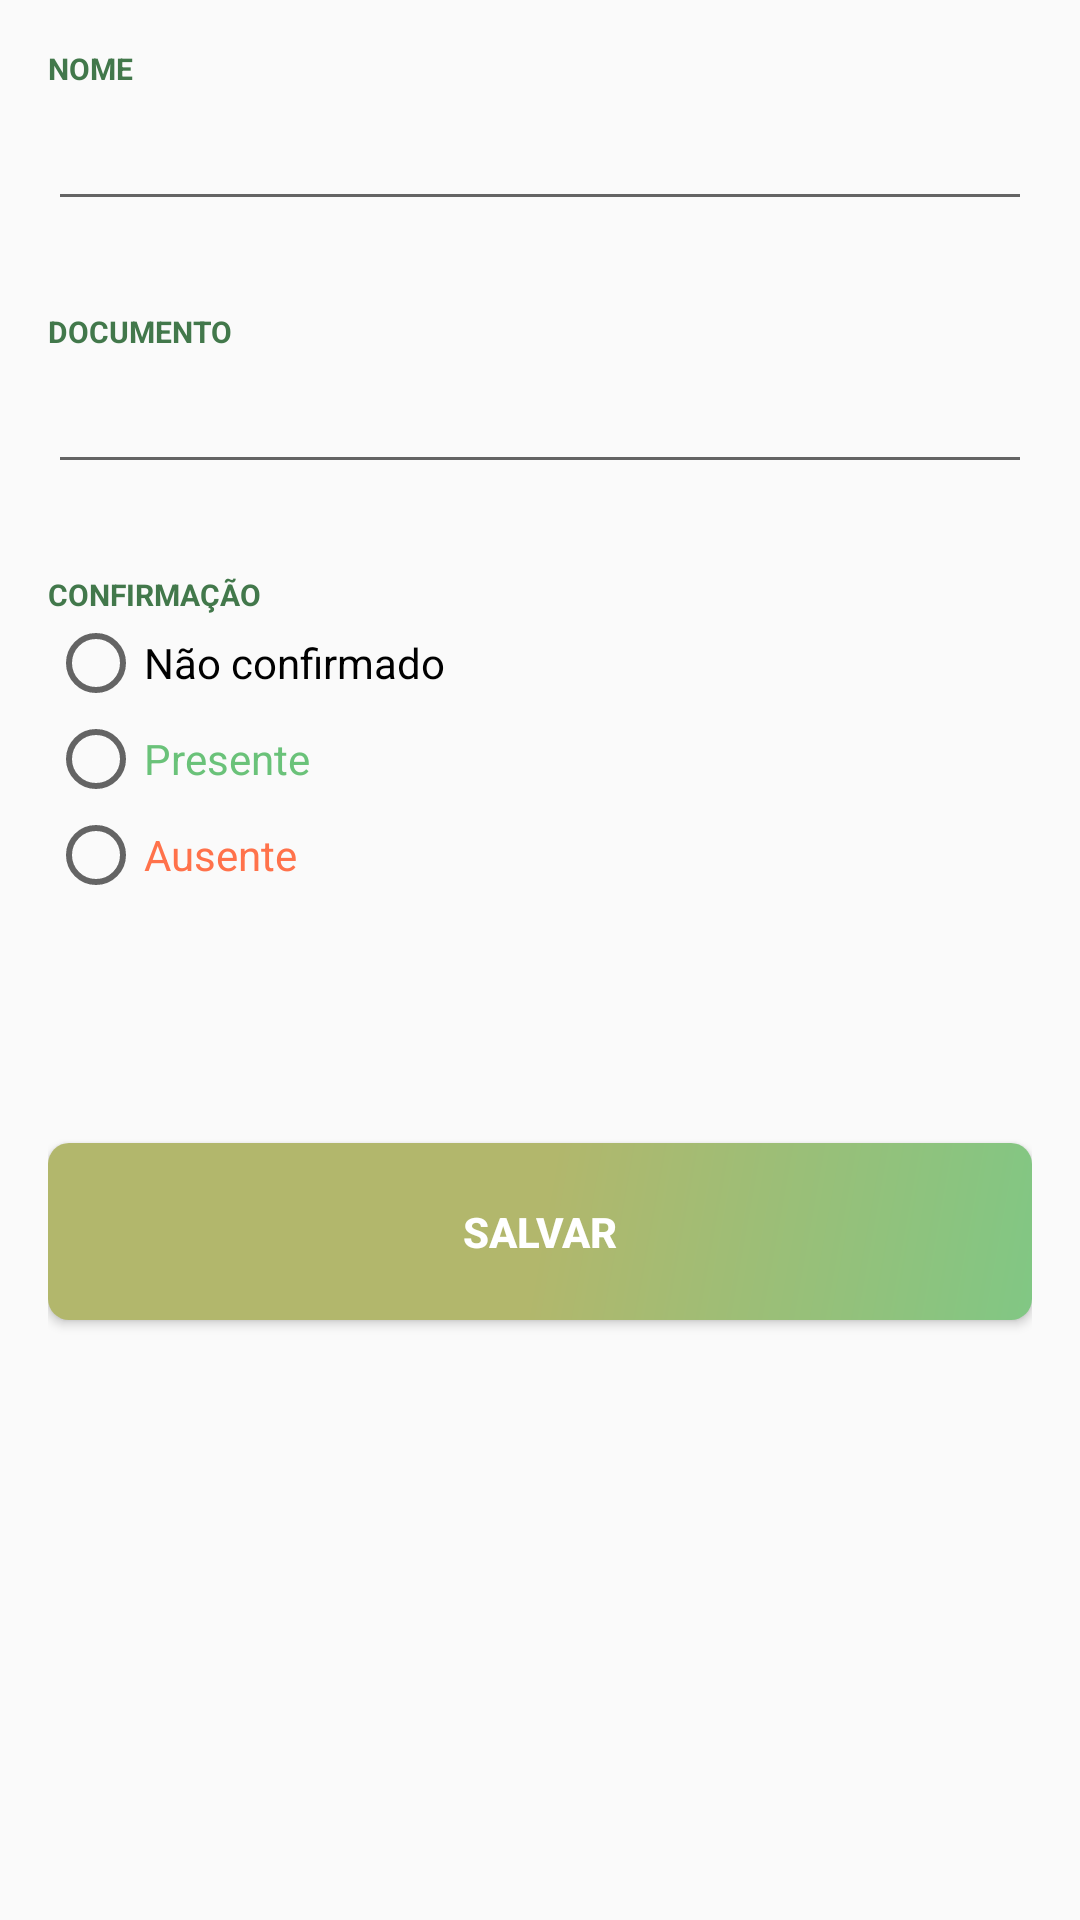

The Android layout XML behind this screen, and the referenced resources:
<!-- AndroidManifest.xml: application theme AppTheme -->
<!-- res/layout/activity_guest_form.xml -->
<?xml version="1.0" encoding="utf-8"?>
<LinearLayout xmlns:android="http://schemas.android.com/apk/res/android"
    xmlns:tools="http://schemas.android.com/tools"
    android:layout_width="match_parent"
    android:layout_height="match_parent"
    android:orientation="vertical"
    android:padding="@dimen/activity_general_padding"
    tools:context=".views.GuestFormActivity">

    <TextView
        android:layout_width="wrap_content"
        android:layout_height="wrap_content"
        style="@style/textlabel"
        android:text="@string/nome" />

    <EditText
        android:id="@+id/edit_name"
        android:layout_width="match_parent"
        android:layout_height="wrap_content"
        android:inputType="textPersonName"
        style="@style/textedit" />

    <TextView
        android:layout_width="match_parent"
        android:layout_height="wrap_content"
        style="@style/textlabel"
        android:text="@string/documento"
        android:layout_marginTop="30dp"/>

    <EditText
        android:id="@+id/edit_document"
        android:layout_width="match_parent"
        android:layout_height="wrap_content"
        style="@style/textedit" />

    <TextView
        android:layout_width="wrap_content"
        android:layout_height="wrap_content"
        android:layout_marginTop="30dp"
        style="@style/textlabel"
        android:text="@string/confirmacao" />

    <RadioGroup
        android:layout_width="match_parent"
        android:layout_height="wrap_content">

        <RadioButton
            android:id="@+id/radio_not_confirmed"
            android:layout_width="match_parent"
            android:layout_height="wrap_content"
            android:text="@string/nao_confirmado" />

        <RadioButton
            android:id="@+id/radio_present"
            android:layout_width="match_parent"
            android:layout_height="wrap_content"
            android:text="@string/presente"
            android:textColor="@color/colorTextPresent"/>

        <RadioButton
            android:id="@+id/radio_absent"
            android:layout_width="match_parent"
            android:layout_height="wrap_content"
            android:text="@string/ausente"
            android:textColor="@color/colorTextAbsent" />

    </RadioGroup>

    <Button
        android:id="@+id/button_save"
        android:layout_width="match_parent"
        android:layout_height="wrap_content"
        android:text="@string/salvar"
        android:layout_marginTop="80dp"
        android:padding="20dp"
        android:background="@drawable/round_btn_linear_green"
        android:textColor="@color/colorTextButton"
        android:textStyle="bold"
        />

</LinearLayout>
<!-- resources referenced by this layout -->
<resources>
  <color name="colorTextAbsent">#FF724B</color>
  <color name="colorTextButton">#FFFFFF</color>
  <color name="colorTextPresent">#6AC279</color>
  <dimen name="activity_general_padding">16dp</dimen>
  <!-- drawable round_btn_linear_green (drawable) -->
  <shape xmlns:android="http://schemas.android.com/apk/res/android"
      android:shape="rectangle">
      <gradient
          android:angle="135"
          android:centerColor="@color/colorAccent"
          android:endColor="@color/colorAccent"
          android:startColor="#81c784"
          android:type="linear" />
       <corners android:radius="7dp" />
  </shape>
  <string name="ausente">Ausente</string>
  <string name="confirmacao">Confirmação</string>
  <string name="documento">Documento</string>
  <string name="nao_confirmado">Não confirmado</string>
  <string name="nome">Nome</string>
  <string name="presente">Presente</string>
  <string name="salvar">Salvar</string>
  <style name="textedit" parent="@android:style/TextAppearance">
          <item name="android:textColor">@color/colorPrimaryText</item>
          <item name="android:textSize">20sp</item>
      </style>
  <style name="textlabel" parent="@android:style/TextAppearance">
          <item name="android:textAllCaps">true</item>
          <item name="android:textColor">@color/colorPrimaryText</item>
          <item name="android:textSize">10sp</item>
          <item name="android:textStyle">bold</item>
      </style>
  <style name="AppTheme" parent="Theme.AppCompat.Light.DarkActionBar">
          
          <item name="colorPrimary">@color/colorPrimary</item>
          <item name="colorPrimaryDark">@color/colorPrimaryDark</item>
          <item name="colorAccent">@color/colorAccent</item>
      </style>
  <color name="colorAccent">#B2B76C</color>
  <color name="colorPrimaryText">#42784B</color>
  <color name="colorPrimary">#FFB05C</color>
  <color name="colorPrimaryDark">#FA9F3D</color>
</resources>
